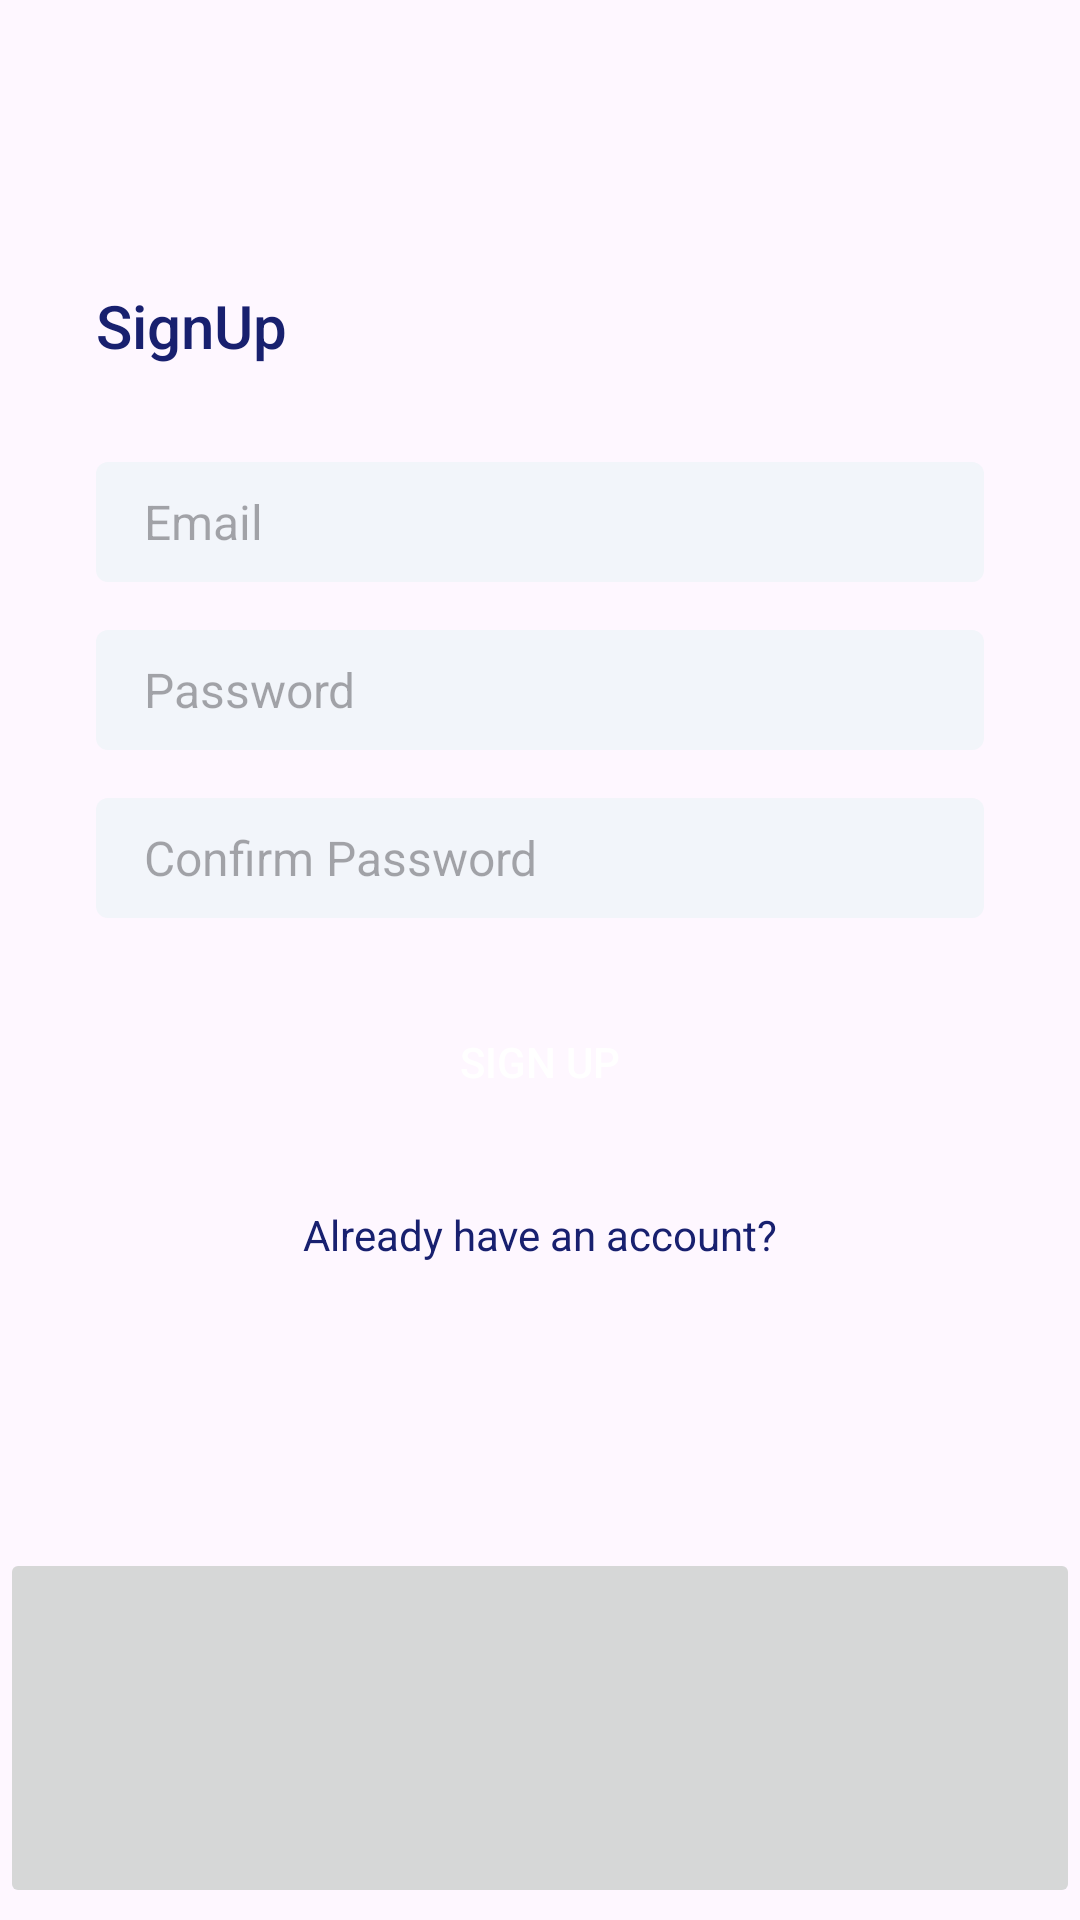

Reconstruct the res/layout file that produces this screen, plus the resources it refers to.
<!-- AndroidManifest.xml: application theme Theme.MakeASimpleSignUp -->
<!-- res/layout/activity_sign_up.xml -->
<?xml version="1.0" encoding="utf-8"?>
<layout xmlns:android="http://schemas.android.com/apk/res/android"
    xmlns:app="http://schemas.android.com/apk/res-auto"
    xmlns:tools="http://schemas.android.com/tools">

    <data>

    </data>

    <androidx.constraintlayout.widget.ConstraintLayout
        android:layout_width="match_parent"
        android:layout_height="match_parent"
        tools:context=".SignupActivity">

        <LinearLayout
            android:layout_width="0dp"
            android:layout_height="0dp"
            android:orientation="vertical"
            android:gravity="center_vertical"
            android:padding="32dp"
            app:layout_constraintBottom_toTopOf="@+id/imageButton"
            app:layout_constraintEnd_toEndOf="parent"
            app:layout_constraintStart_toStartOf="parent"
            app:layout_constraintTop_toTopOf="parent">


            <TextView
                android:textColor="@color/colorPrimary"
                style="@style/TextAppearance.AppCompat.Title"
                android:layout_width="match_parent"
                android:layout_height="wrap_content"
                android:text="SignUp" />

            <EditText
                android:textColor="@color/colorPrimary"
                android:background="@drawable/edit_text_background"
                android:id="@+id/etEmailAddress"
                android:layout_width="match_parent"
                android:layout_height="wrap_content"
                android:layout_marginTop="32dp"
                android:ems="10"
                android:hint="Email"
                android:inputType="textEmailAddress"
                android:textSize="16sp"
                tools:ignore="TouchTargetSizeCheck" />

            <EditText
                android:textColor="@color/colorPrimary"
                android:background="@drawable/edit_text_background"
                android:id="@+id/etPassword"
                android:layout_width="match_parent"
                android:layout_height="wrap_content"
                android:layout_marginTop="16dp"
                android:ems="10"
                android:hint="Password"
                android:inputType="textPassword"
                android:textSize="16sp"
                tools:ignore="TouchTargetSizeCheck" />

            <EditText
                android:textColor="@color/colorPrimary"
                android:background="@drawable/edit_text_background"
                android:id="@+id/etConfirmPassword"
                android:layout_width="match_parent"
                android:layout_height="wrap_content"
                android:layout_marginTop="16dp"
                android:ems="10"
                android:hint="Confirm Password"
                android:inputType="textPassword"
                android:textSize="16sp"
                tools:ignore="TouchTargetSizeCheck" />

            <Button

                android:id="@+id/btnSignUp"
                android:background="@drawable/btn_primary"
                android:layout_marginTop="24dp"
                android:layout_width="match_parent"
                android:layout_height="wrap_content"
                android:textColor="@color/colorPrimaryButton"
                android:text="Sign Up" />

            <TextView
                android:textColor="@color/colorPrimary"
                android:id="@+id/btnLogin"
                android:layout_marginTop="24dp"
                android:textAlignment="center"
                android:layout_width="match_parent"
                android:layout_height="wrap_content"
                android:text="Already have an account?" />
        </LinearLayout>

        <ImageButton
            android:id="@+id/imageButton"
            android:layout_width="match_parent"
            android:layout_height="120dp"
            android:layout_marginBottom="4dp"
            android:scaleType="centerCrop"
            app:layout_constraintBottom_toBottomOf="parent"
            app:layout_constraintEnd_toEndOf="parent"
            app:layout_constraintHorizontal_bias="1.0"
            app:layout_constraintStart_toStartOf="parent"
            tools:ignore="SpeakableTextPresentCheck" />

    </androidx.constraintlayout.widget.ConstraintLayout>
</layout>
<!-- resources referenced by this layout -->
<resources>
  <color name="colorPrimary">#18206F</color>
  <color name="colorPrimaryButton">#FFFFFF</color>
  <!-- drawable edit_text_background (drawable) -->
  <?xml version="1.0" encoding="utf-8"?>
  <shape xmlns:android="http://schemas.android.com/apk/res/android">
      <solid android:color="@color/colorEditTextBgColor"></solid>
      <corners android:radius="4dp"></corners>
      <size android:height="40dp"></size>
      <padding android:bottom="8dp" android:left="16dp" android:right="8dp" android:top="8dp"></padding>
  
  
  </shape>
  <style name="Theme.MakeASimpleSignUp" parent="Base.Theme.MakeASimpleSignUp" />
  <color name="colorEditTextBgColor">#f2f5fa</color>
  <style name="Base.Theme.MakeASimpleSignUp" parent="Theme.Material3.DayNight.NoActionBar">
          
          
      </style>
</resources>
